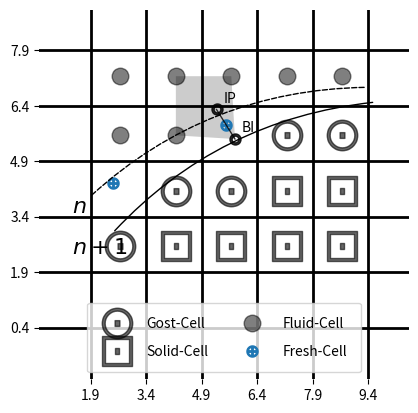

Python code for this plot:
# -*- coding: utf-8 -*-
"""
Created on Thu Jun 15 21:51:28 2017

@author: Lenovo-Y430p
"""
import matplotlib.pyplot as plt
import numpy as np

# 空心框
boxcell_x = np.concatenate([np.arange(0,4)*1.5+4.2, np.arange(0,2)*1.5+7.2])#拼接数组
boxcell_y = np.concatenate([np.ones(4)*2.6, np.ones(2)*4.1])

#空心圆圈
circell_x = np.array([2.7, 4.2, 5.7, 7.2, 8.7])
circell_y = np.array([2.6, 4.1, 4.1, 5.6, 5.6])

#实心灰色圆
dotcell_x = np.array([2.7, 4.2, 2.7, 4.2, 5.7, 7.2, 8.7])
dotcell_y = np.array([5.6, 5.6, 7.2, 7.2, 7.2, 7.2, 7.2])

#阴影区
shodow_x = np.array([4.2, 4.2, 5.7, 5.8])
shodow_y = np.array([5.6, 7.2, 7.2, 5.5])

#带加号的小型圈
crosscell_x = np.array([2.5, 5.55])
crosscell_y = np.array([4.3, 5.89])

#不带加号的小型圈
sdotcell_x = np.array([5.3, 5.8])
sdotcell_y = np.array([6.3, 5.5])

# plot marks
#空心圆圈，alpha参数是透明度，一共5个
plt.plot(circell_x,circell_y, marker=r'$\bigodot$', markersize=22,
        linewidth=0, alpha=0.6, color='k', label='Gost-Cell')#linewidth表示线宽当为0时表示没有折线。

# 空心框，一共6个
plt.plot(boxcell_x,boxcell_y, marker=r'$\boxdot$', markersize=22,
        linewidth=0, alpha=0.6, color='k', label='Solid-Cell')

#实心灰色圆，一共7个
plt.plot(dotcell_x,dotcell_y, marker=r'$\bullet$', markersize=12, linewidth=0,
        alpha=0.5, color='k', label='Fluid-Cell')

#带加号的小型圈，两个
plt.plot(crosscell_x,crosscell_y, marker=r'$\oplus$', markersize=8,
        linewidth=0, label='Fresh-Cell')

#不带加号的小型圈，两个
plt.plot(sdotcell_x,sdotcell_y, marker=r'$\circ$', markersize=8,
        linewidth=1, alpha=0.8, color='k')

# plot shodow，一处
plt.fill(shodow_x, shodow_y, linewidth=0, alpha=0.2, color='k')

# textcoords属性设置为'offset points'，表示以xytext是以xy为起点的偏移量，偏移量是像素点，呵呵。
plt.annotate('BI', xy=(5.8, 5.5), xytext=(+5, +5), textcoords='offset points')
plt.annotate('IP', xy=(5.3, 6.3), xytext=(+5, +5), textcoords='offset points')

# plot curve
# connectionstyle表示曲线的弯曲程度；arrowstyle表示箭头的风格，这里实际上用的是虚线；xycoords和textcoords指示xy和xytext的位置关系
# 二者的参数是字符串'data'，表示使用被注释对象的坐标系统，也就是通常说的坐标。
plt.annotate(r'$n+1$',
         xy=(9.6, 6.5), xycoords='data',
         xytext=(1.4, 2.4), textcoords='data', fontsize=16,
         arrowprops=dict(arrowstyle="-", connectionstyle="arc3,rad=-.2"))
plt.annotate(r'$n$',
         xy=(9.4, 6.9), xycoords='data',
         xytext=(1.4, 3.5), textcoords='data', fontsize=16,
         arrowprops=dict(arrowstyle="-", connectionstyle="arc3,rad=-.2",
             linestyle='dashed'))
plt.grid(True, color='k', linewidth=2)

# set the figure style
ax = plt.gca()

#规定坐标轴的刻度
ax.set_xticks(np.arange(0,10,1.5)+0.4)
ax.set_yticks(np.arange(0,10,1.5)+0.4)

#设置周边的坐标轴的颜色为空白，如果不设置，图片四周就会有黑色的坐标线。
ax.spines['right'].set_color('none')
ax.spines['bottom'].set_color('none')
ax.spines['left'].set_color('none')
ax.spines['top'].set_color('none')

#调整图框的尺寸（而不是改变坐标轴取值范围），使x、y 轴长度一致
plt.axis('scaled')#没有此项，则图形为长方形

#下面连个参数规定了最终生成的图片的坐标范围
plt.xlim(0.5,10.5)
plt.ylim(-1,9)

#控制各个轴线是否显示刻度标签
#plt.tick_params(labelbottom='off', labelleft='off', left='off', right='off',bottom='off', top='off')

# add the legend
#numberpoints是标签中点的个数设置，用scatterpoints不起作用；ncol表示每行有两个标签；handlelength图例中xiant线条长度；
#handletextpad线条和文字间距；labelspacingtu图例的行距；fancybox图例边框是否花边。
ax.legend(loc='lower center',numpoints=1, handlelength=2.3, handletextpad=1, labelspacing=1,
        ncol=2,mode="None",borderpad=1, fancybox=True)

plt.savefig('myfig.png',dpi=400,bbox_inches='tight')
plt.show()
